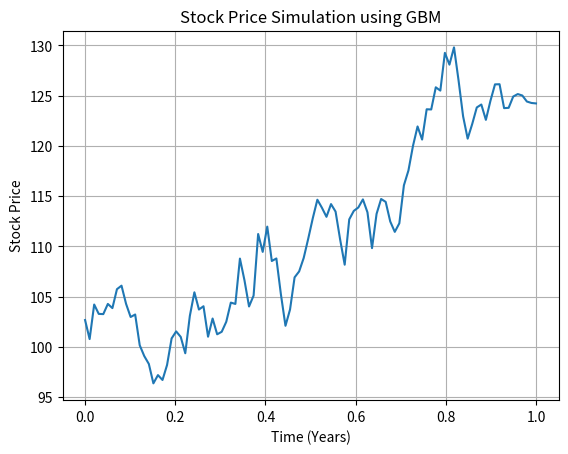

Write the Python code that produced this figure.
import numpy as np
import matplotlib.pyplot as plt

def simulate_gbm(S0, mu, sigma, T, dt):
    N = int(T/dt)
    t = np.linspace(0, T, N)
    W = np.random.standard_normal(size=N)
    W = np.cumsum(W) * np.sqrt(dt)
    X = (mu - 0.5 * sigma**2) * t + sigma * W
    S = S0 * np.exp(X)
    return t, S

# Parameters
S0 = 100
mu = 0.1
sigma = 0.2
T = 1
dt = 0.01

t, S = simulate_gbm(S0, mu, sigma, T, dt)

plt.plot(t, S)
plt.title("Stock Price Simulation using GBM")
plt.xlabel("Time (Years)")
plt.ylabel("Stock Price")
plt.grid(True)
plt.savefig("simulation.png")
plt.show()
